Dataset: split (GitHub, Akshat-Aggarwal-200/Plant-Disease-Detection). Classes: apple apple scab, apple black rot, apple cedar apple rust, apple healthy.

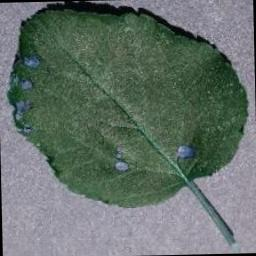
Label: apple black rot

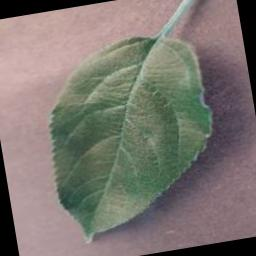
Label: apple healthy

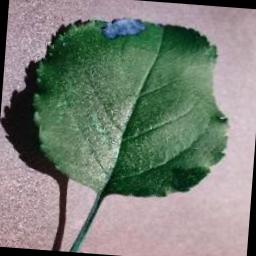
Label: apple black rot

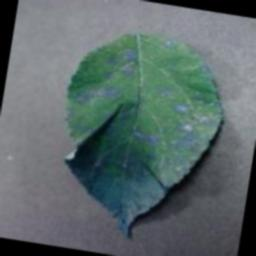
Label: apple cedar apple rust

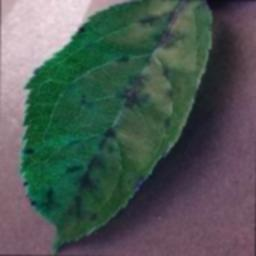
Label: apple apple scab

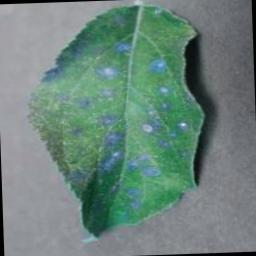
Label: apple cedar apple rust
